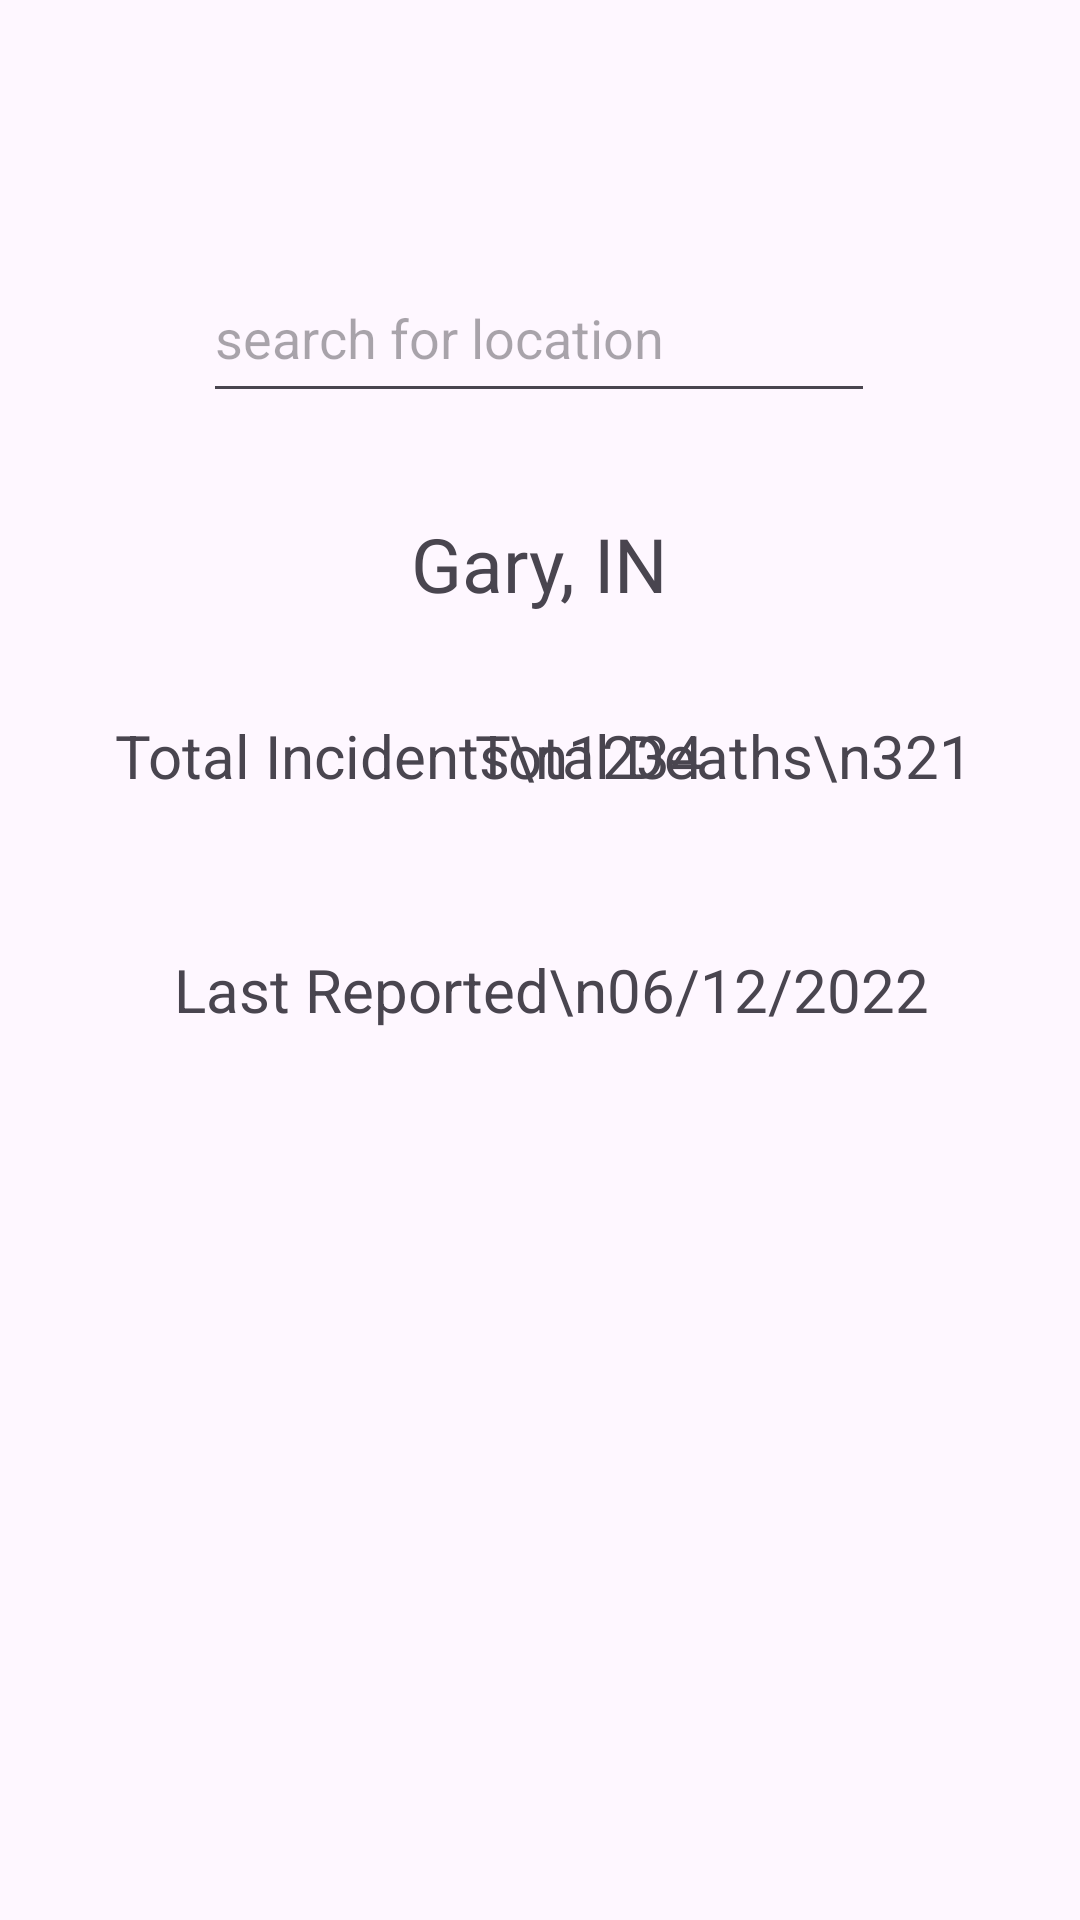

Layout XML and referenced resources for this Android screen:
<!-- AndroidManifest.xml: application theme Theme.GVL -->
<!-- res/layout/activity_search.xml -->
<?xml version="1.0" encoding="utf-8"?>
<androidx.constraintlayout.widget.ConstraintLayout xmlns:android="http://schemas.android.com/apk/res/android"
    xmlns:app="http://schemas.android.com/apk/res-auto"
    xmlns:tools="http://schemas.android.com/tools"
    android:layout_width="match_parent"
    android:layout_height="match_parent"
    tools:context=".SearchActivity">

    <TextView
        android:id="@+id/current_location2"
        android:layout_width="wrap_content"
        android:layout_height="wrap_content"
        android:text="Gary, IN"
        android:textSize="25sp"
        app:layout_constraintBottom_toBottomOf="parent"
        app:layout_constraintEnd_toEndOf="@+id/type_address"
        app:layout_constraintStart_toStartOf="@+id/type_address"
        app:layout_constraintTop_toTopOf="parent"
        app:layout_constraintVertical_bias="0.282" />

    <TextView
        android:id="@+id/total_dni2"
        android:layout_width="wrap_content"
        android:layout_height="wrap_content"
        android:gravity="center"
        android:text="Total Deaths\n321"
        android:textSize="20sp"
        app:layout_constraintBottom_toBottomOf="parent"
        app:layout_constraintEnd_toEndOf="parent"
        app:layout_constraintHorizontal_bias="0.818"
        app:layout_constraintStart_toStartOf="parent"
        app:layout_constraintTop_toTopOf="parent"
        app:layout_constraintVertical_bias="0.389" />

    <TextView
        android:id="@+id/last_reported2"
        android:layout_width="wrap_content"
        android:layout_height="wrap_content"
        android:gravity="center"
        android:text="Last Reported\n06/12/2022"
        android:textSize="20sp"
        app:layout_constraintBottom_toBottomOf="parent"
        app:layout_constraintEnd_toEndOf="parent"
        app:layout_constraintHorizontal_bias="0.533"
        app:layout_constraintStart_toStartOf="parent"
        app:layout_constraintTop_toTopOf="parent"
        app:layout_constraintVertical_bias="0.516" />

    <TextView
        android:id="@+id/total_count2"
        android:layout_width="wrap_content"
        android:layout_height="wrap_content"
        android:gravity="center"
        android:text="Total Incidents\n1234"

        android:textSize="20sp"
        app:layout_constraintBottom_toBottomOf="parent"
        app:layout_constraintEnd_toEndOf="parent"
        app:layout_constraintHorizontal_bias="0.232"
        app:layout_constraintStart_toStartOf="parent"
        app:layout_constraintTop_toTopOf="parent"
        app:layout_constraintVertical_bias="0.389" />

    <ImageButton
        android:id="@+id/back_btn"
        android:layout_width="wrap_content"
        android:layout_height="wrap_content"
        android:background="@android:color/transparent"
        android:contentDescription="Home"
        app:layout_constraintBottom_toBottomOf="parent"
        app:layout_constraintEnd_toEndOf="parent"
        app:layout_constraintHorizontal_bias="0.042"
        app:layout_constraintStart_toStartOf="parent"
        app:layout_constraintTop_toTopOf="parent"
        app:layout_constraintVertical_bias="0.961"
        app:srcCompat="@drawable/back" />

    <EditText
        android:id="@+id/type_address"
        android:layout_width="224dp"
        android:layout_height="53dp"
        android:ems="10"
        android:hint="search for location"
        android:inputType="textPostalAddress"
        app:layout_constraintBottom_toBottomOf="parent"
        app:layout_constraintEnd_toEndOf="parent"
        app:layout_constraintHorizontal_bias="0.497"
        app:layout_constraintStart_toStartOf="parent"
        app:layout_constraintTop_toTopOf="parent"
        app:layout_constraintVertical_bias="0.144"
        tools:ignore="LabelFor" />

    <ImageButton
        android:id="@+id/search_btn"
        android:layout_width="50dp"
        android:layout_height="50dp"
        android:background="@android:color/transparent"
        android:contentDescription="search_button"
        app:layout_constraintBottom_toBottomOf="parent"
        app:layout_constraintEnd_toEndOf="parent"
        app:layout_constraintHorizontal_bias="0.159"
        app:layout_constraintStart_toEndOf="@+id/type_address"
        app:layout_constraintTop_toTopOf="parent"
        app:layout_constraintVertical_bias="0.143"
        app:srcCompat="@drawable/search" />

</androidx.constraintlayout.widget.ConstraintLayout>
<!-- resources referenced by this layout -->
<resources>
  <style name="Theme.GVL" parent="Base.Theme.GVL" />
  <style name="Base.Theme.GVL" parent="Theme.Material3.DayNight.NoActionBar">
          
          
      </style>
</resources>
